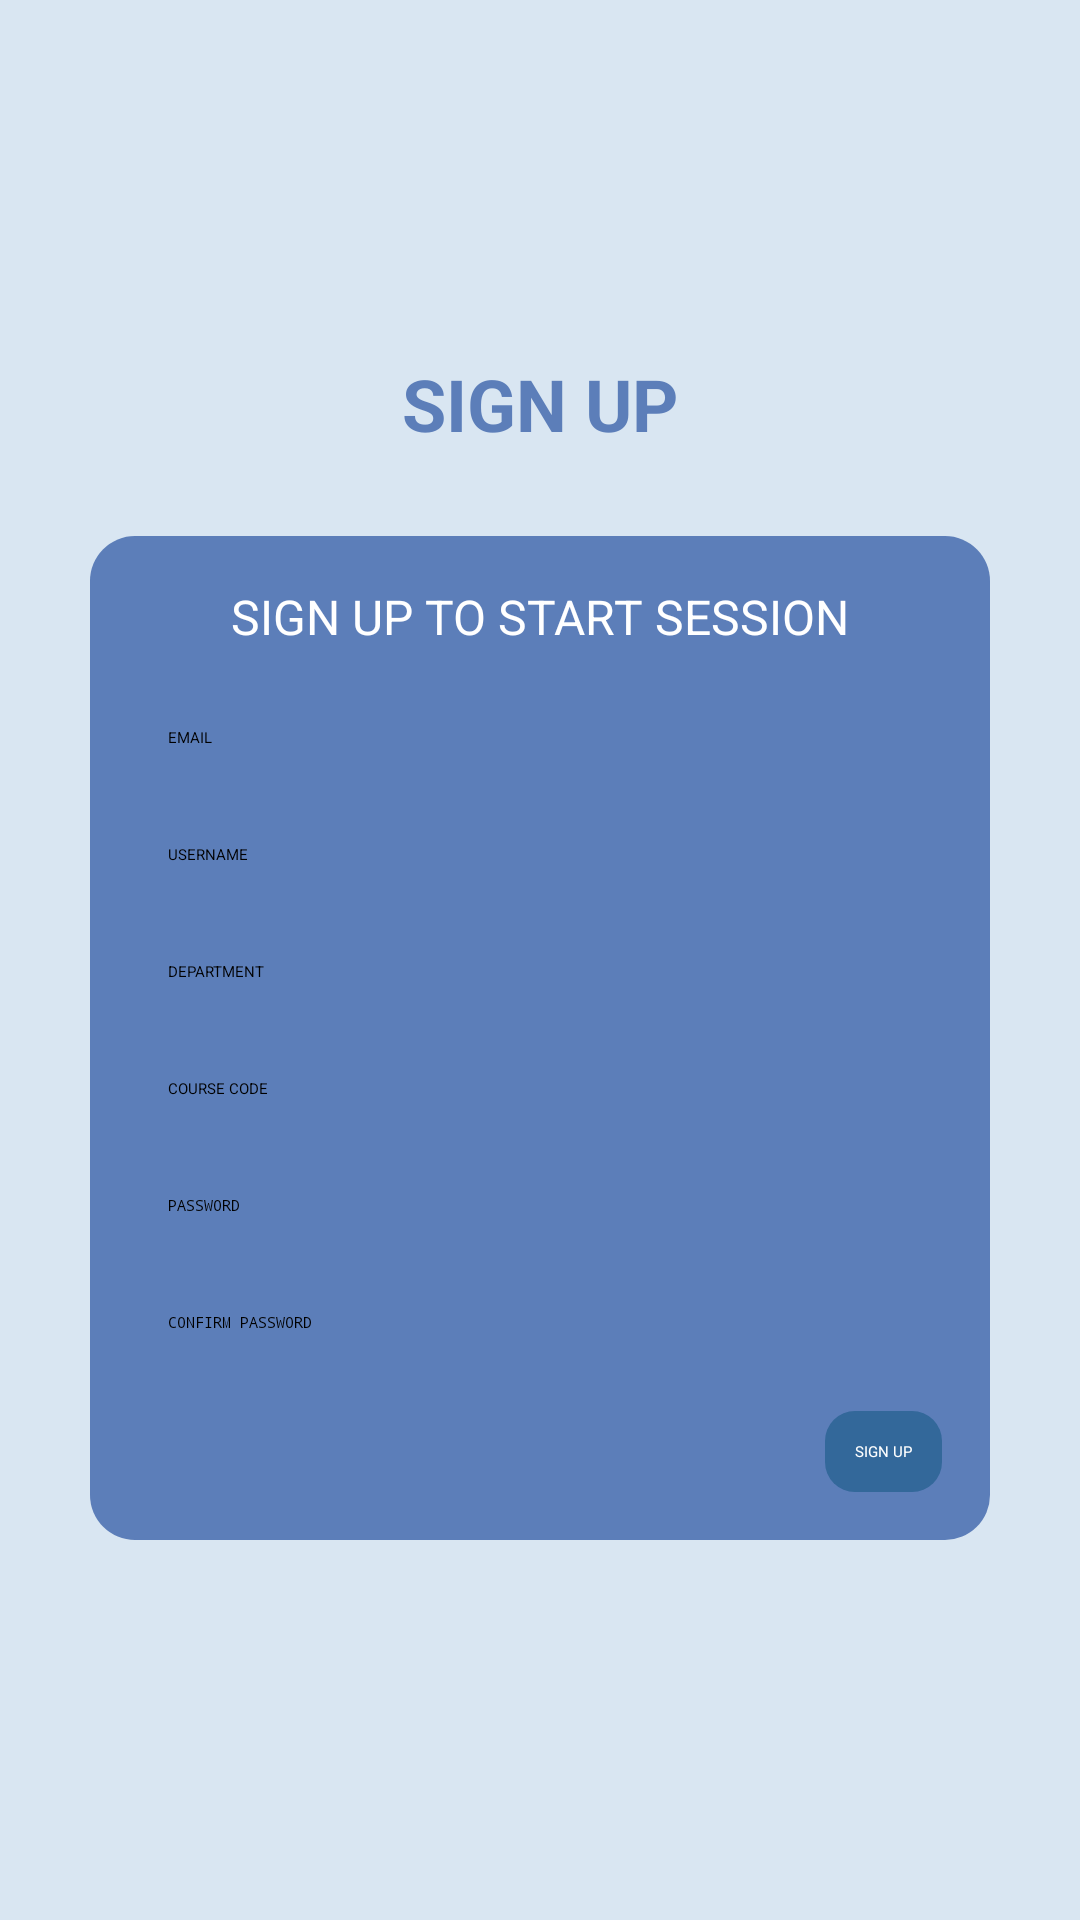

Produce the Android XML layout that renders to this screen, including the resource entries it uses.
<!-- AndroidManifest.xml: application theme Theme.EAS -->
<!-- res/layout/activity_sign_up.xml -->
<?xml version="1.0" encoding="utf-8"?>
<LinearLayout
    xmlns:android="http://schemas.android.com/apk/res/android"
    android:layout_width="match_parent"
    android:layout_height="match_parent"
    android:orientation="vertical"
    android:gravity="center"
    android:background="#D9E6F2">

    
    <TextView
        android:id="@+id/tv_title"
        android:layout_width="wrap_content"
        android:layout_height="wrap_content"
        android:text="SIGN UP"
        android:textSize="24sp"
        android:textStyle="bold"
        android:textColor="#5C7EB9"
        android:layout_marginBottom="20dp" />

    
    <LinearLayout
        android:id="@+id/signup_form_container"
        android:layout_width="300dp"
        android:layout_height="wrap_content"
        android:orientation="vertical"
        android:background="@drawable/layout1"
        android:padding="16dp"
        android:elevation="4dp"
        android:layout_marginHorizontal="32dp"
        android:layout_marginVertical="8dp"
        android:layout_gravity="center">

        
        <TextView
            android:id="@+id/tv_subtitle"
            android:layout_width="wrap_content"
            android:layout_height="wrap_content"
            android:text="SIGN UP TO START SESSION"
            android:textSize="16sp"
            android:textColor="#FFFFFF"
            android:layout_gravity="center"
            android:layout_marginBottom="16dp" />

        
        <EditText
            android:id="@+id/et_email"
            android:layout_width="match_parent"
            android:layout_height="wrap_content"
            android:hint="EMAIL"
            android:background="@drawable/editor1"
            android:padding="10dp"
            android:textColorHint="@color/gray"
            android:textColor="#000000"
            android:layout_marginBottom="12dp" />

        
        <EditText
            android:id="@+id/et_username"
            android:layout_width="match_parent"
            android:layout_height="wrap_content"
            android:hint="USERNAME"
            android:textColorHint="@color/gray"
            android:background="@drawable/editor1"
            android:padding="10dp"
            android:textColor="#000000"
            android:layout_marginBottom="12dp" />

        
        <EditText
            android:id="@+id/et_department"
            android:layout_width="match_parent"
            android:layout_height="wrap_content"
            android:hint="DEPARTMENT"
            android:textColorHint="@color/gray"
            android:background="@drawable/editor1"
            android:padding="10dp"
            android:textColor="#000000"
            android:layout_marginBottom="12dp" />

        
        <EditText
            android:id="@+id/et_course_code"
            android:layout_width="match_parent"
            android:layout_height="wrap_content"
            android:hint="COURSE CODE"
            android:textColorHint="@color/gray"
            android:background="@drawable/editor1"
            android:padding="10dp"
            android:textColor="#000000"
            android:layout_marginBottom="12dp" />

        
        <EditText
            android:id="@+id/et_password"
            android:layout_width="match_parent"
            android:layout_height="wrap_content"
            android:hint="PASSWORD"
            android:textColorHint="@color/gray"
            android:inputType="textPassword"
            android:background="@drawable/editor1"
            android:padding="10dp"
            android:textColor="#000000"
            android:layout_marginBottom="12dp" />

        
        <EditText
            android:id="@+id/et_confirm_password"
            android:layout_width="match_parent"
            android:layout_height="wrap_content"
            android:hint="CONFIRM PASSWORD"
            android:inputType="textPassword"
            android:background="@drawable/editor1"
            android:padding="10dp"
            android:textColorHint="@color/gray"
            android:textColor="#000000"
            android:layout_marginBottom="16dp" />

        <TextView
            android:visibility="gone"
            android:id="@+id/warning"
            android:layout_width="match_parent"
            android:layout_height="wrap_content"
            android:text="fill in all spaces"
            android:textColor="#DA0000"/>
        
        <RelativeLayout
            android:layout_width="match_parent"
            android:layout_height="wrap_content">

            <TextView
                android:id="@+id/btn_signup"
                android:layout_width="wrap_content"
                android:layout_height="wrap_content"
                android:text="SIGN UP"
                android:background="@drawable/button1"
                android:textColor="#FFFFFF"
                android:layout_alignParentEnd="true"
                android:padding="10dp" />

        </RelativeLayout>
    </LinearLayout>
</LinearLayout>
<!-- resources referenced by this layout -->
<resources>
  <!-- drawable button1 (drawable) -->
  <?xml version="1.0" encoding="utf-8"?>
  <shape xmlns:android="http://schemas.android.com/apk/res/android">
  
      <solid
          android:color="#33689A"/>
      <corners
          android:radius="10dp"/>
  </shape>
  <!-- drawable layout1 (drawable) -->
  <?xml version="1.0" encoding="utf-8"?>
  <shape xmlns:android="http://schemas.android.com/apk/res/android">
  
      <solid
          android:color="#5C7EB9"/>
  
      <corners
          android:radius="15dp"/>
  </shape>
  <style name="Theme.EAS" parent="Base.Theme.EAS">
      
      <item name="android:navigationBarColor">@android:color/transparent</item>
      <item name="android:statusBarColor">@android:color/transparent</item>
      <item name="android:windowLightStatusBar">?attr/isLightTheme</item>
    </style>
</resources>
